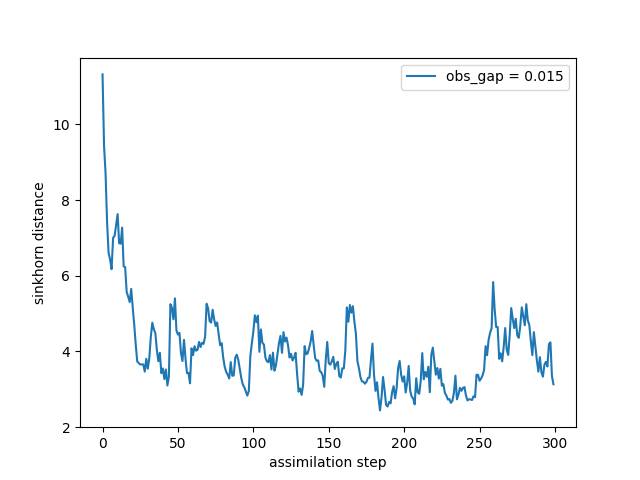

The file beside this chart, header and first rows:
time, sinkhorn_div
0, 11.32
1, 9.421
2, 8.706
3, 7.423
4, 6.602
5, 6.432
6, 6.172
7, 7.001
8, 7.052
9, 7.342
10, 7.626
11, 6.86
12, 6.844
13, 7.27
14, 6.245
15, 6.227
16, 5.566
17, 5.445
18, 5.303
19, 5.652
20, 5.164
21, 4.714
22, 4.181
23, 3.734
24, 3.691
25, 3.653
26, 3.657
27, 3.657
28, 3.467
29, 3.805
30, 3.544
31, 3.818
32, 4.382
33, 4.759
34, 4.585
35, 4.486
36, 4.042
37, 3.741
38, 3.962
39, 3.423
40, 3.55
41, 3.269
42, 3.524
43, 3.099
44, 3.34
45, 5.248
46, 5.155
47, 4.849
48, 5.401
49, 4.556
50, 4.446
51, 4.49
52, 3.957
53, 3.746
54, 4.306
55, 3.814
56, 3.426
57, 3.434
58, 3.157
59, 4.081
... 240 more rows
